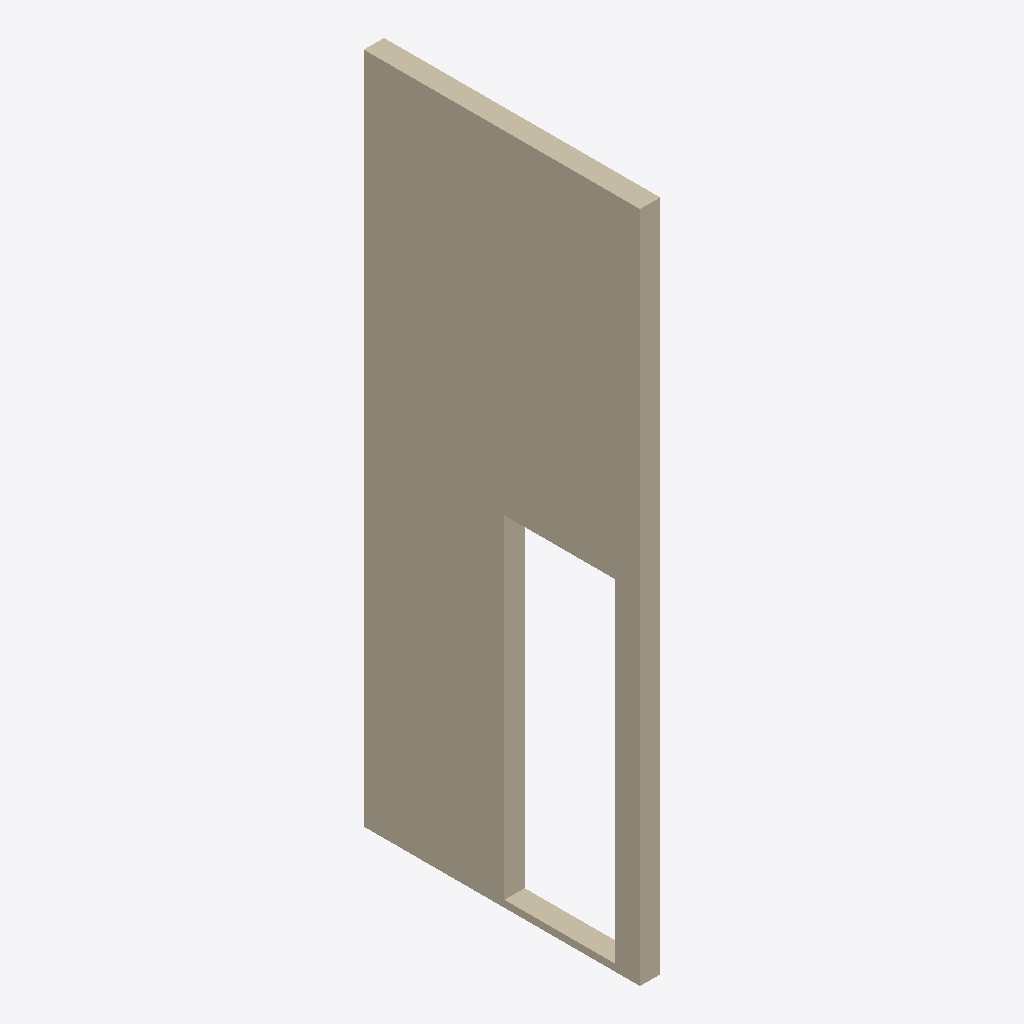
Isometric view of an IFC building model (IFC-SPF (STEP), schema IFC4, length unit millimetre), seen from the south-west, elements coloured by IFC class: 1 wall (beige).
Extent 0.1 m × 2.0 m × 4.8 m (x, y, z). Elements (1): 1 IfcWallStandardCase.

HEADER;
FILE_DESCRIPTION(('ViewDefinition [CoordinationView]'),'2;1');
FILE_NAME('','2025-04-16T18:47:08',(),(),'IfcOpenShell 0.7.0','IfcOpenShell 0.7.0','');
FILE_SCHEMA(('IFC4'));
ENDSEC;
DATA;
#9=IFCPROJECT('1XbLp2w7DCyfg2JmI$InBL',#8,'My Project',$,$,$,$,(#74),#53);
#108=IFCSITE('3oUHCfmkv5CBSsxWL23skV',#107,'My Site',$,$,$,$,$,$,$,$,$,$,$);
#93=IFCWALLSTANDARDCASE('2N9bMBNJjDnfszldKZDb2P',#118,$,$,$,#117,#92,$,.NOTDEFINED.);
ENDSEC;
